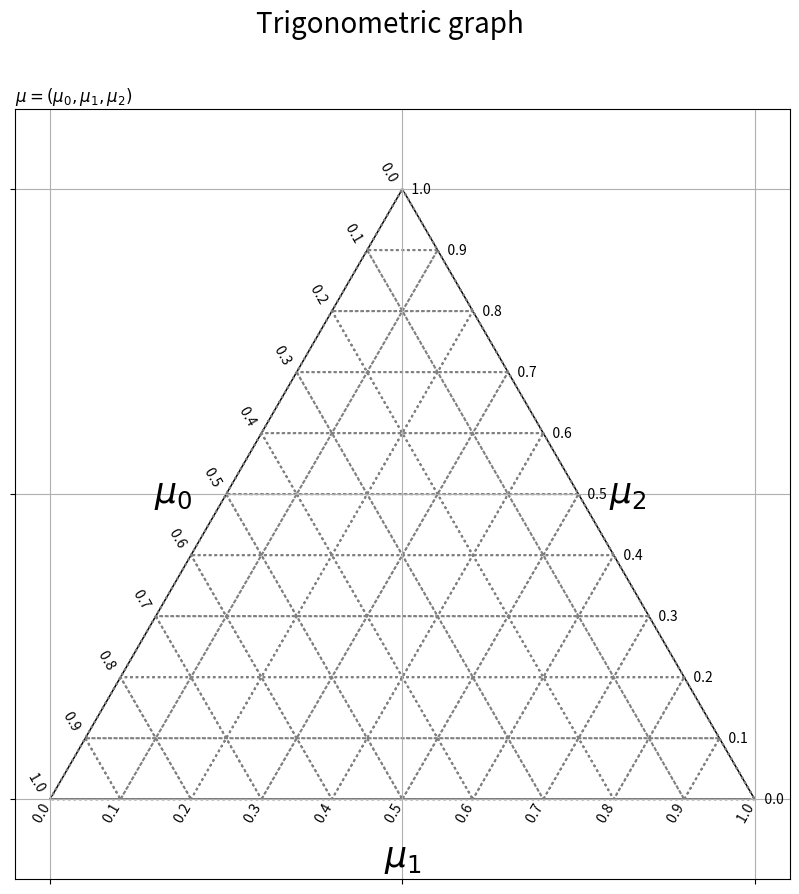

Source code (Python):
import numpy as np
import matplotlib.pyplot as plt


def main():
    plt.figure(figsize=(10, 10))

    # Plot axis line
    axis_x = np.array([0.5, 0.0, 1.0])
    axis_y = np.array([0.5*np.sqrt(3.0), 0.0, 0.0])
    axis_u = np.array([-0.5, 1.0, -0.5])
    axis_v = np.array([-0.5*np.sqrt(3.0), 0.0, 0.5*np.sqrt(3.0)])
    plt.quiver(axis_x, axis_y, axis_u, axis_v, 
        scale_units='xy', scale=1, units='dots', width=1.5, headwidth=1.5, 
        fc='black', linestyle='-')

    # Plot grid line
    axis_vals = np.arange(start=0.0, stop=1.1, step=0.1)
    grid_x = np.hstack([
        0.5 * axis_vals, 
        axis_vals, 
        0.5 * axis_vals + 0.5
    ])
    grid_y = np.hstack([
        0.5 * axis_vals * np.sqrt(3.0), 
        np.zeros_like(axis_vals), 
        0.5 * (1.0 - axis_vals) * np.sqrt(3.0)
    ])
    grid_u = np.hstack([
        0.5 * axis_vals, 
        0.5 * (1.0 - axis_vals), 
        -axis_vals
    ])
    grid_v = np.hstack([
        -0.5 * axis_vals * np.sqrt(3.0), 
        0.5 * (1.0 - axis_vals) * np.sqrt(3.0), 
        np.zeros_like(axis_vals)
    ])
    plt.quiver(grid_x, grid_y, grid_u, grid_v, 
            scale_units='xy', scale=1, units='dots', width=0.1, headwidth=0.1, 
            fc='none', ec='gray', linewidth=1.5, linestyle=':')

    for val in axis_vals:
        # \mu_0 axis scale
        plt.text(x=0.5*val, y=0.5*val*np.sqrt(3.0), s=str(np.round(1.0-val, 1))+' '*2, 
                ha='right', va='bottom', rotation=-60)
        # \mu_1 axis scale
        plt.text(x=val, y=0.0, s=str(np.round(val, 1))+' '*10, 
                ha='center', va='center', rotation=60)
        # \mu_2 axis scale
        plt.text(x=0.5*val+0.5, y=0.5*(1.0-val)*np.sqrt(3.0), s=' '*3+str(np.round(1.0-val, 1)), 
                ha='left', va='center')

    # Labels of each axis
    plt.text(x=0.25, y=0.25*np.sqrt(3.0), s='$\mu_0$'+' '*5, 
            ha='right', va='center', size=25)
    plt.text(x=0.5, y=0.0, s='\n'+'$\mu_1$', 
            ha='center', va='top', size=25)
    plt.text(x=0.75, y=0.25*np.sqrt(3.0), s=' '*4+'$\mu_2$', 
            ha='left', va='center', size=25)

    plt.xticks(ticks=[0.0, 0.5, 1.0], labels='')
    plt.yticks(ticks=[0.0, 0.25*np.sqrt(3.0), 0.5*np.sqrt(3.0)], labels='')
    plt.grid()
    plt.axis('equal')
    plt.suptitle(t='Trigonometric graph', fontsize=20)
    plt.title(label='$\mu=(\mu_0, \mu_1, \mu_2)$', loc='left')


if __name__ == "__main__":
    main()
    plt.show()
